Photos from the image-classification dataset "image_machine_learning" in the GitHub repository YoanBosko/TUBESAI. Its 4 classes are: manusia AI, human real photo, pemandangan AI, landscape real photo.

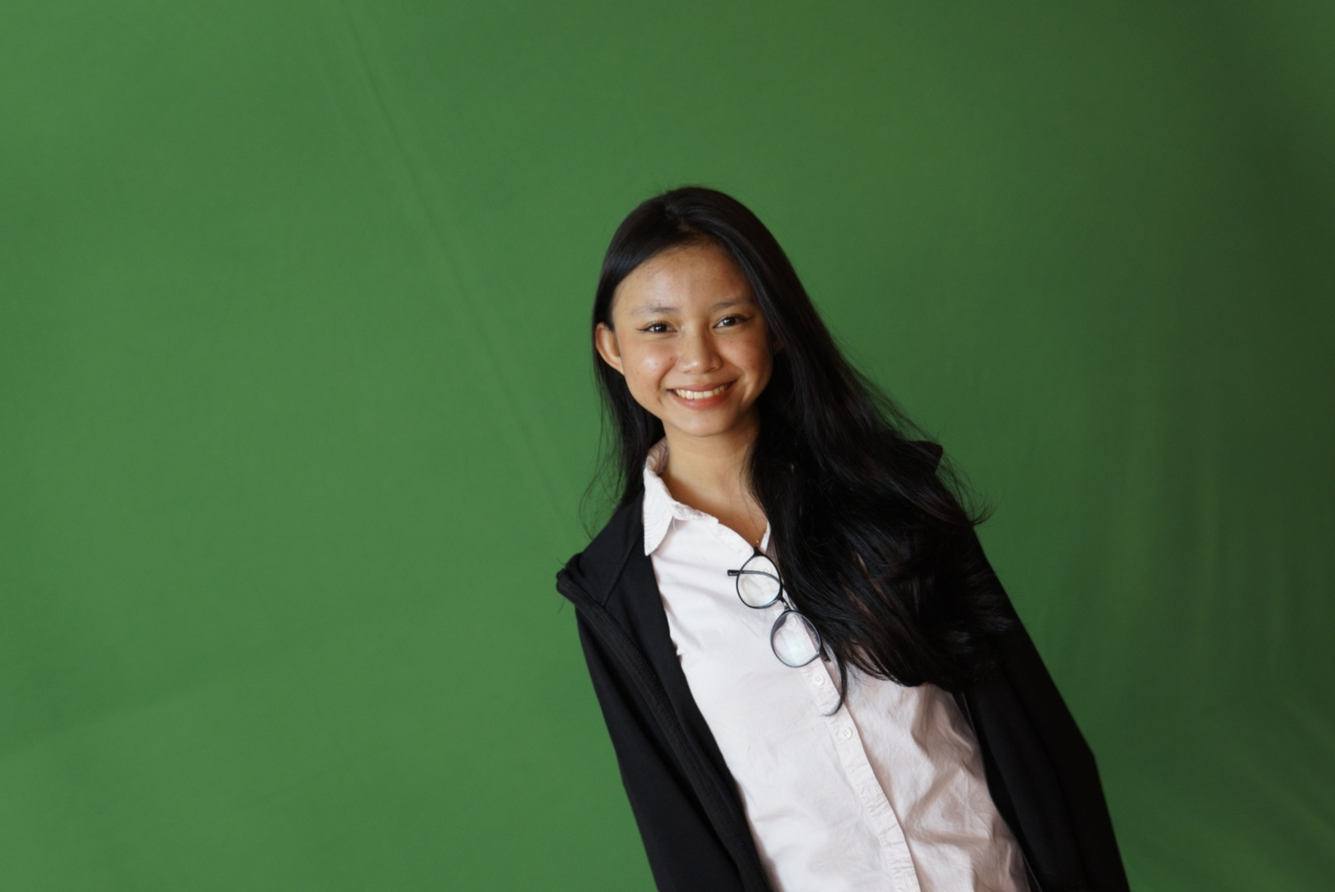
Label: human real photo

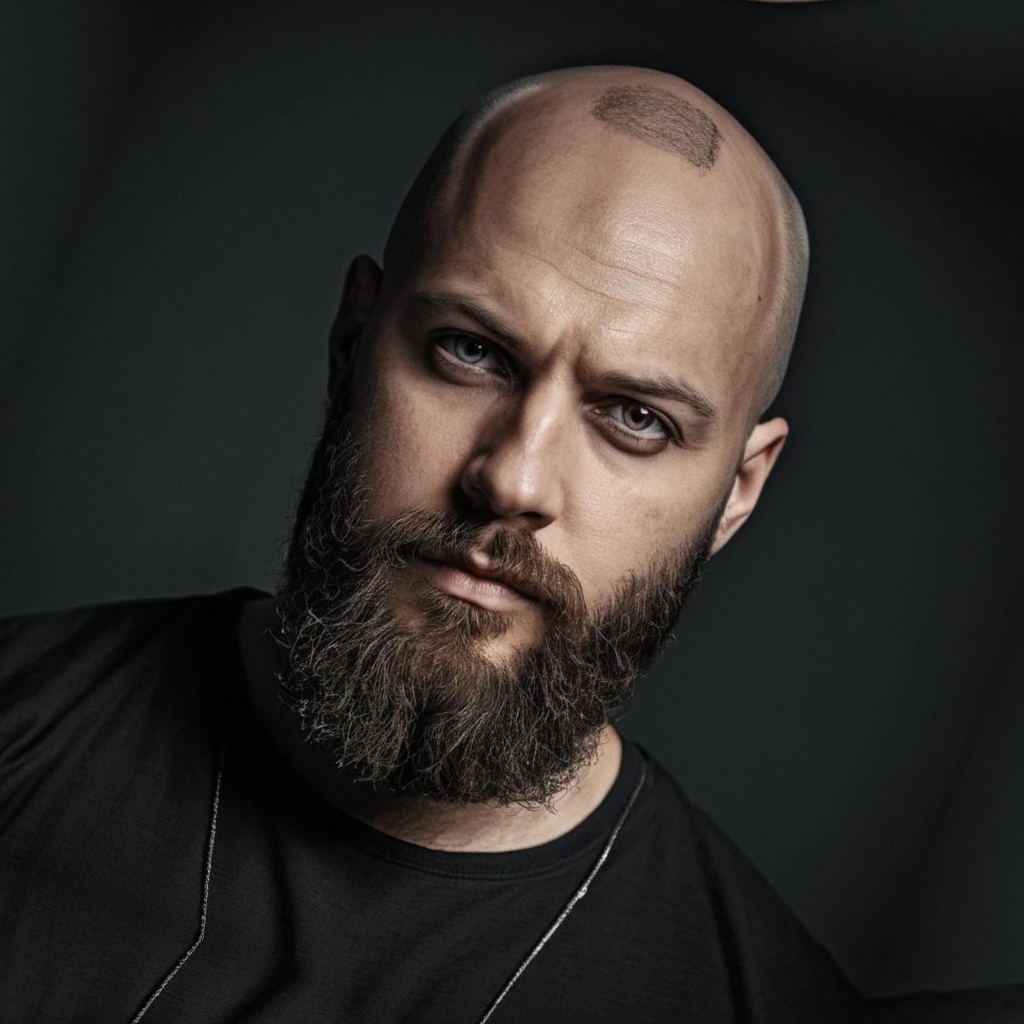
Label: manusia AI

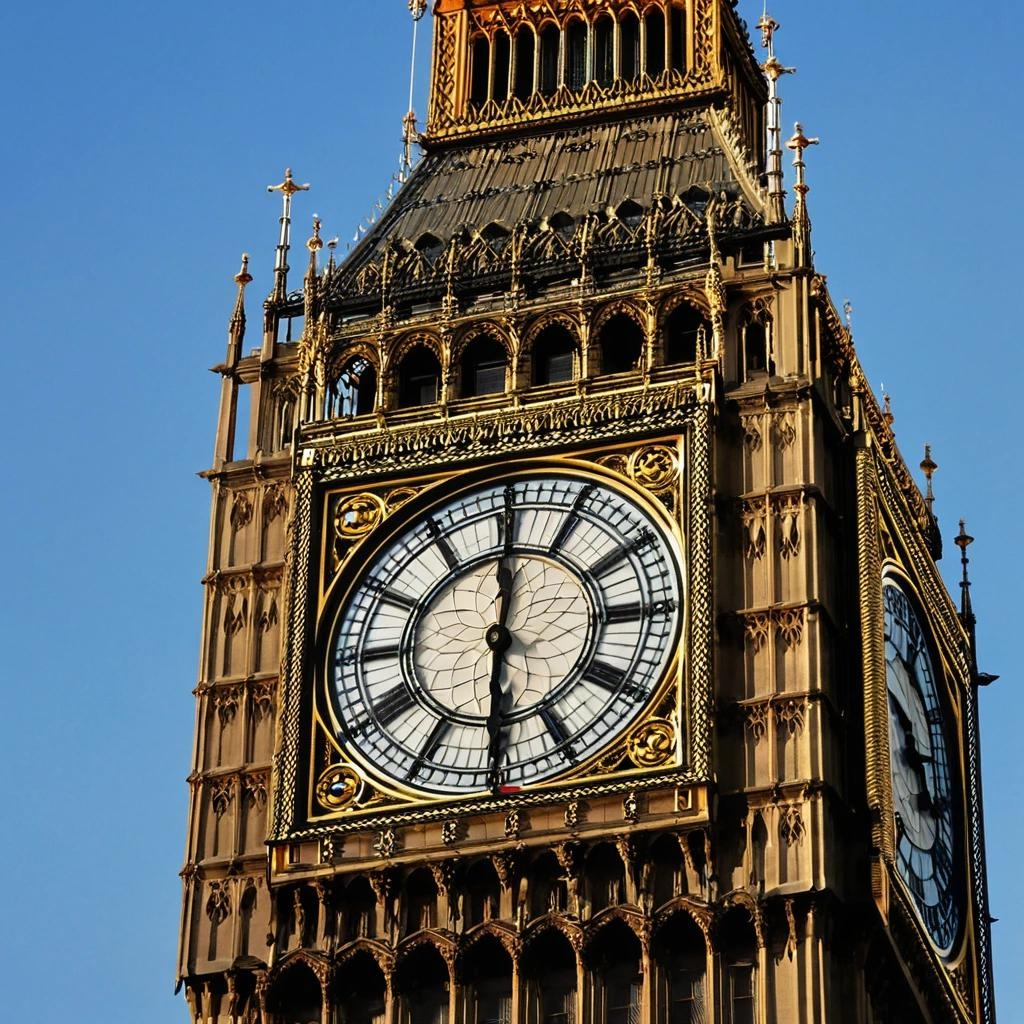
Label: pemandangan AI

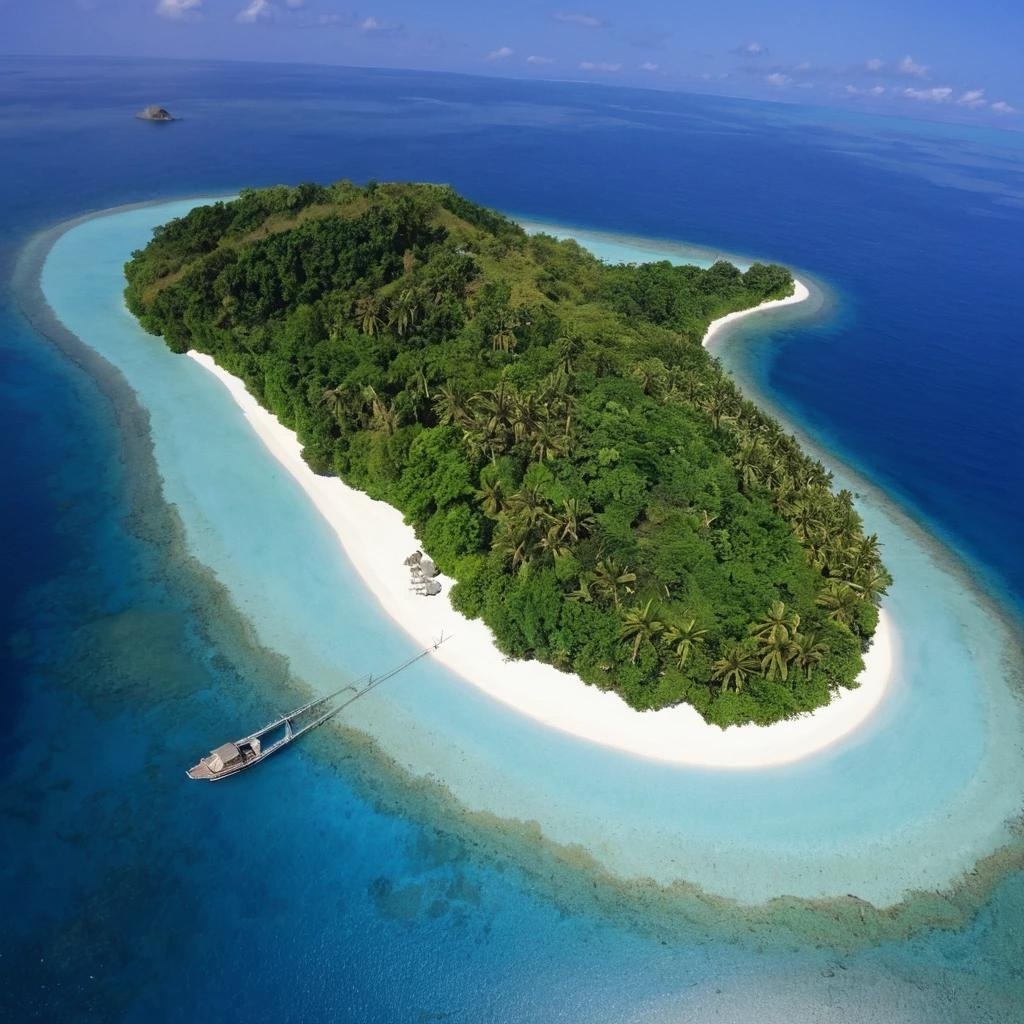
Label: pemandangan AI

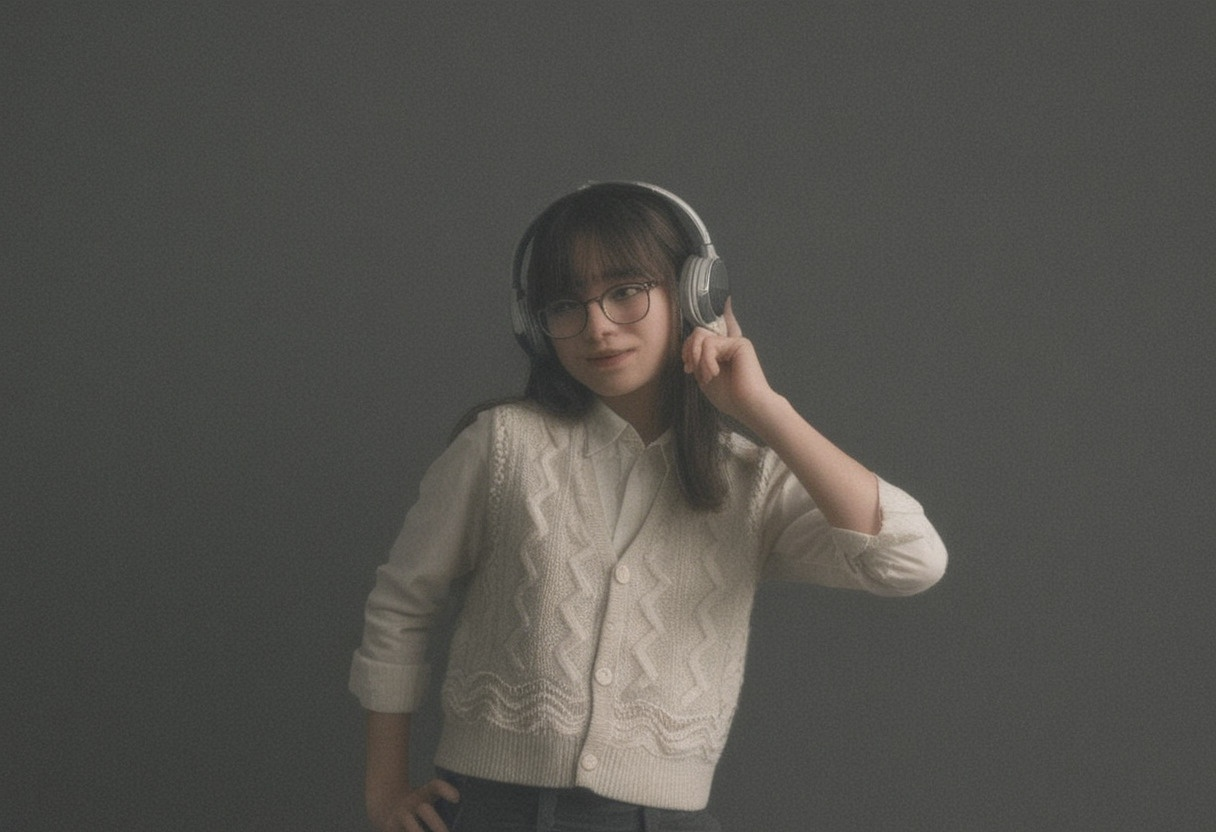
Label: manusia AI

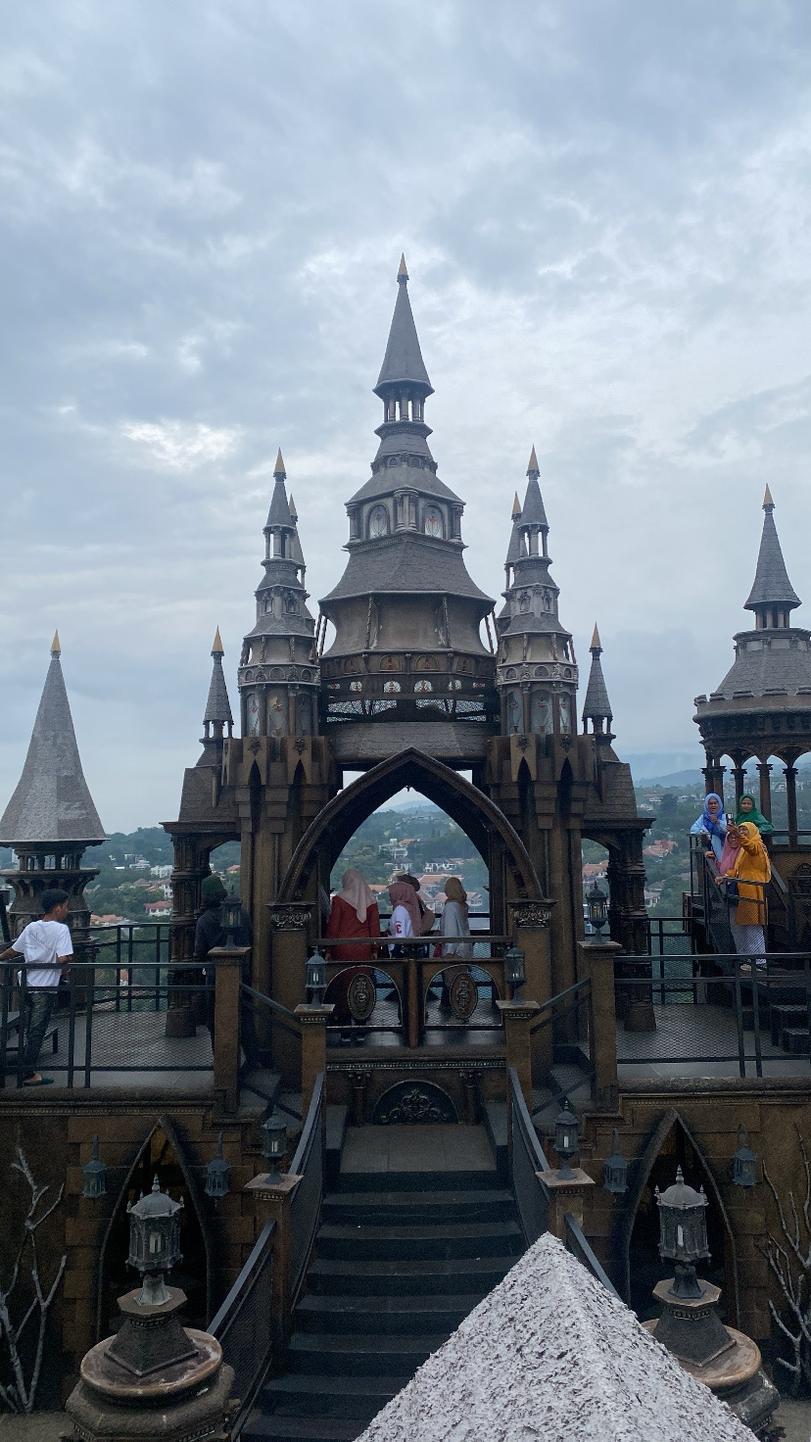
Label: landscape real photo
